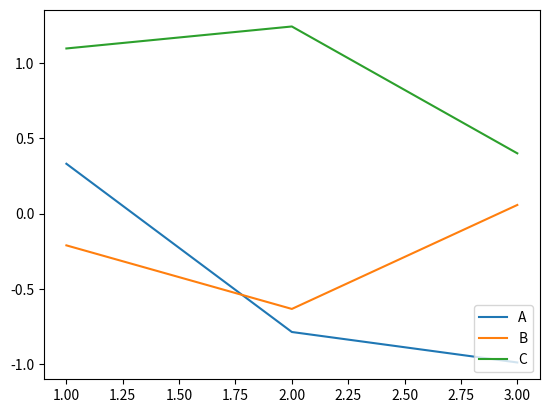

Write the Python code that produced this figure.
from pandas import Series,DataFrame
import numpy as np
from numpy.random import randn
import matplotlib.pyplot as plt

array1 = np.array([[10, np.nan, 20], [30, 40, np.nan]])
print(array1)
df1 = DataFrame(array1, index=[1, 2], columns=list('ABC'))
print(df1)

#sum()
print(df1.sum()) #sums along each column
print(df1.sum(axis=1)) #sum along indexes

print(df1.min())
print(df1.max())

print(df1.idxmax())
print(df1.cumsum())
print(df1.describe())

df2 = DataFrame(randn(9).reshape(3, 3), index=[1, 2, 3], columns=list('ABC'))
print(df2)

plt.plot(df2)
plt.legend(df2.columns, loc="lower right")
plt.savefig('samplepic.png')
plt.show()

ser1 = Series(list('abcccaabd'))
print(ser1.unique())

print(ser1.value_counts())
